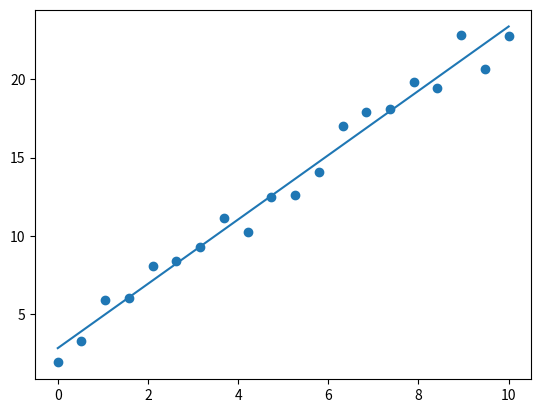

The script that saved this image:
#Crie um conjunto de dados simulando uma relação linear: y=2x+3+ruído,
#onde x varia de 0 a 10 (20 pontos). Use a álgebra matricial do NumPy para
#calcular os coeficientes da regressão linear y=ax+b. Compare os resultados
#com os obtidos usando a função numpy.polyfit.

import numpy as np
import matplotlib.pyplot as plt

x = np.linspace(0, 10, 20)
y = 2 * x + 3 + np.random.randn(20)

coeficientes = np.polyfit(x, y, 1)
a, b = coeficientes

y_predito = a * x + b

plt.scatter(x, y)
plt.plot(x, y_predito)
plt.show()
